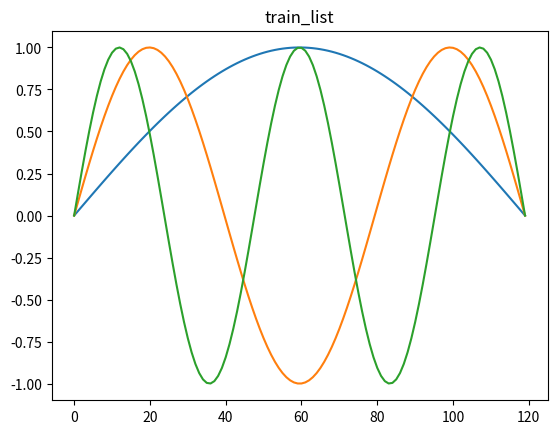
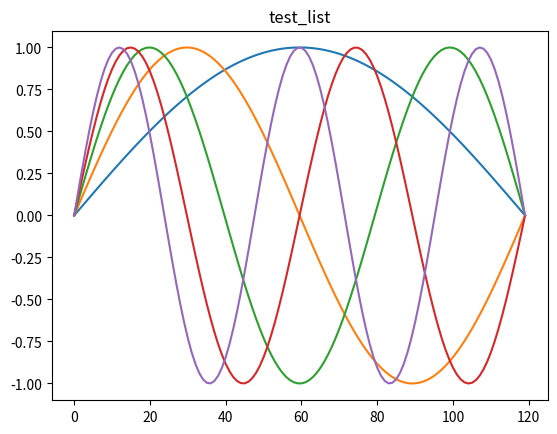

Recreate these plots in Python, in order.
import numpy as np
import matplotlib.pylab as plt


def generate_sinwave(num_cycle, total_step, delta):
    t = np.linspace(0, 2.0 * np.pi * num_cycle, total_step)
    x = np.sin(t + delta)

    return x


train_list = [ generate_sinwave(0.5, 120, 0),
                generate_sinwave(1.5, 120, 0),
                generate_sinwave(2.5, 120, 0)
              ]

test_list = [ generate_sinwave(0.5, 120, 0),
                generate_sinwave(1.0, 120, 0),
                generate_sinwave(1.5, 120, 0),
                generate_sinwave(2.0, 120, 0),
                generate_sinwave(2.5, 120, 0)
              ]



for data in train_list:
    plt.plot(data)
plt.title('train_list')

plt.figure()
for data in test_list:
    plt.plot(data)
plt.title('test_list')
plt.show()
